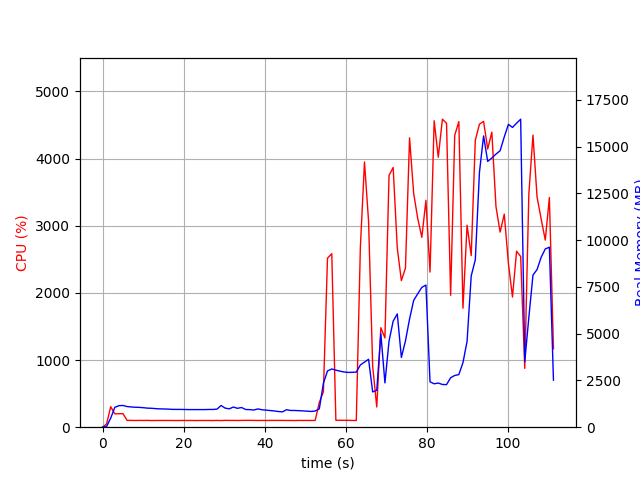

The data file committed next to this chart (first rows):
elapsed_time, nproc, cpu, mem_real, mem_virtual
4.4345855712890625e-05, 1, 0.0, 8.848, 1937
1.007, 1, 48.7, 39.06, 609.2
2.015, 1, 305.5, 485.6, 4452
3.022, 1, 198.5, 1060, 5058
4.03, 1, 200.5, 1150, 5186
5.038, 1, 201.5, 1161, 5186
6.045, 1, 102.2, 1105, 5186
7.053, 1, 101.3, 1082, 5186
8.06, 1, 100.2, 1067, 5186
9.067, 1, 101.3, 1060, 5186
10.07, 1, 100.3, 1042, 5186
11.08, 1, 101.3, 1019, 5186
12.09, 1, 99.2, 1011, 5186
13.1, 1, 100.3, 992.1, 5186
14.1, 1, 100.3, 979.4, 5186
15.11, 1, 100.4, 973.6, 5186
16.12, 1, 100.1, 967.8, 5186
17.13, 1, 100.2, 953.8, 5186
18.14, 1, 99.2, 951.1, 5186
19.14, 1, 100.2, 951.1, 5186
20.15, 1, 100.0, 946.9, 5186
21.16, 1, 100.1, 941.8, 5186
22.17, 1, 100.1, 941.8, 5186
23.18, 1, 99.1, 941.8, 5186
24.19, 1, 100.1, 941.8, 5186
25.2, 1, 100.1, 941.8, 5186
26.21, 1, 100.2, 947.8, 5186
27.22, 1, 99.0, 948.5, 5186
28.23, 1, 101.0, 966.2, 5234
29.24, 1, 99.0, 1160, 5394
30.25, 1, 102.0, 1020, 5394
31.26, 1, 100.9, 983.2, 5394
32.27, 1, 101.0, 1076, 5394
33.28, 1, 100.1, 1008, 5394
34.29, 1, 101.0, 1052, 5394
35.3, 1, 101.9, 946.1, 5394
36.31, 1, 102.0, 939.8, 5394
37.32, 1, 101.1, 919.5, 5394
38.33, 1, 100.0, 977.2, 5394
39.34, 1, 100.9, 933.3, 5394
40.35, 1, 99.9, 912.2, 5394
41.36, 1, 101.0, 890.6, 5394
42.37, 1, 101.1, 868.2, 5394
43.37, 1, 101.1, 838.4, 5394
44.38, 1, 101.1, 819.9, 5394
45.39, 1, 100.1, 934.7, 5394
46.4, 1, 100.0, 894.1, 5394
47.41, 1, 99.1, 893.7, 5394
48.42, 1, 101.1, 883.7, 5394
49.43, 1, 100.1, 872.2, 5394
50.44, 1, 101.0, 856.5, 5394
51.45, 1, 100.0, 842.5, 5394
52.46, 1, 101.1, 864.2, 5394
53.47, 1, 368.0, 980.9, 5537
54.48, 1, 528.5, 2347, 12195
55.49, 1, 2517, 3006, 12235
56.55, 1, 2584, 3113, 12431
57.55, 1, 103.1, 3051, 12431
58.56, 1, 103.2, 2995, 12431
59.57, 1, 102.2, 2953, 12431
... 51 more rows
